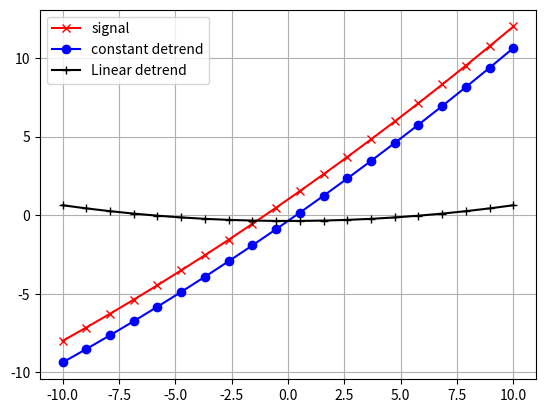

Reproduce this figure in Python.
import numpy as np
import scipy.signal as signal
from matplotlib import pyplot as plt

t = np.linspace(-10,10,20)
y = 1 + t + 0.01*t**2

#signal has upward moving trend
# we want to remove this trend

#constant detrending

yconst = signal.detrend(y,type='constant')

#linear detrending
ylin = signal.detrend(y,type='linear')

plt.plot(t,y,'-rx')
plt.plot(t,yconst,'-bo')
plt.plot(t,ylin,'-k+')
plt.grid()
plt.legend(['signal','constant detrend','Linear detrend'])
plt.show()
